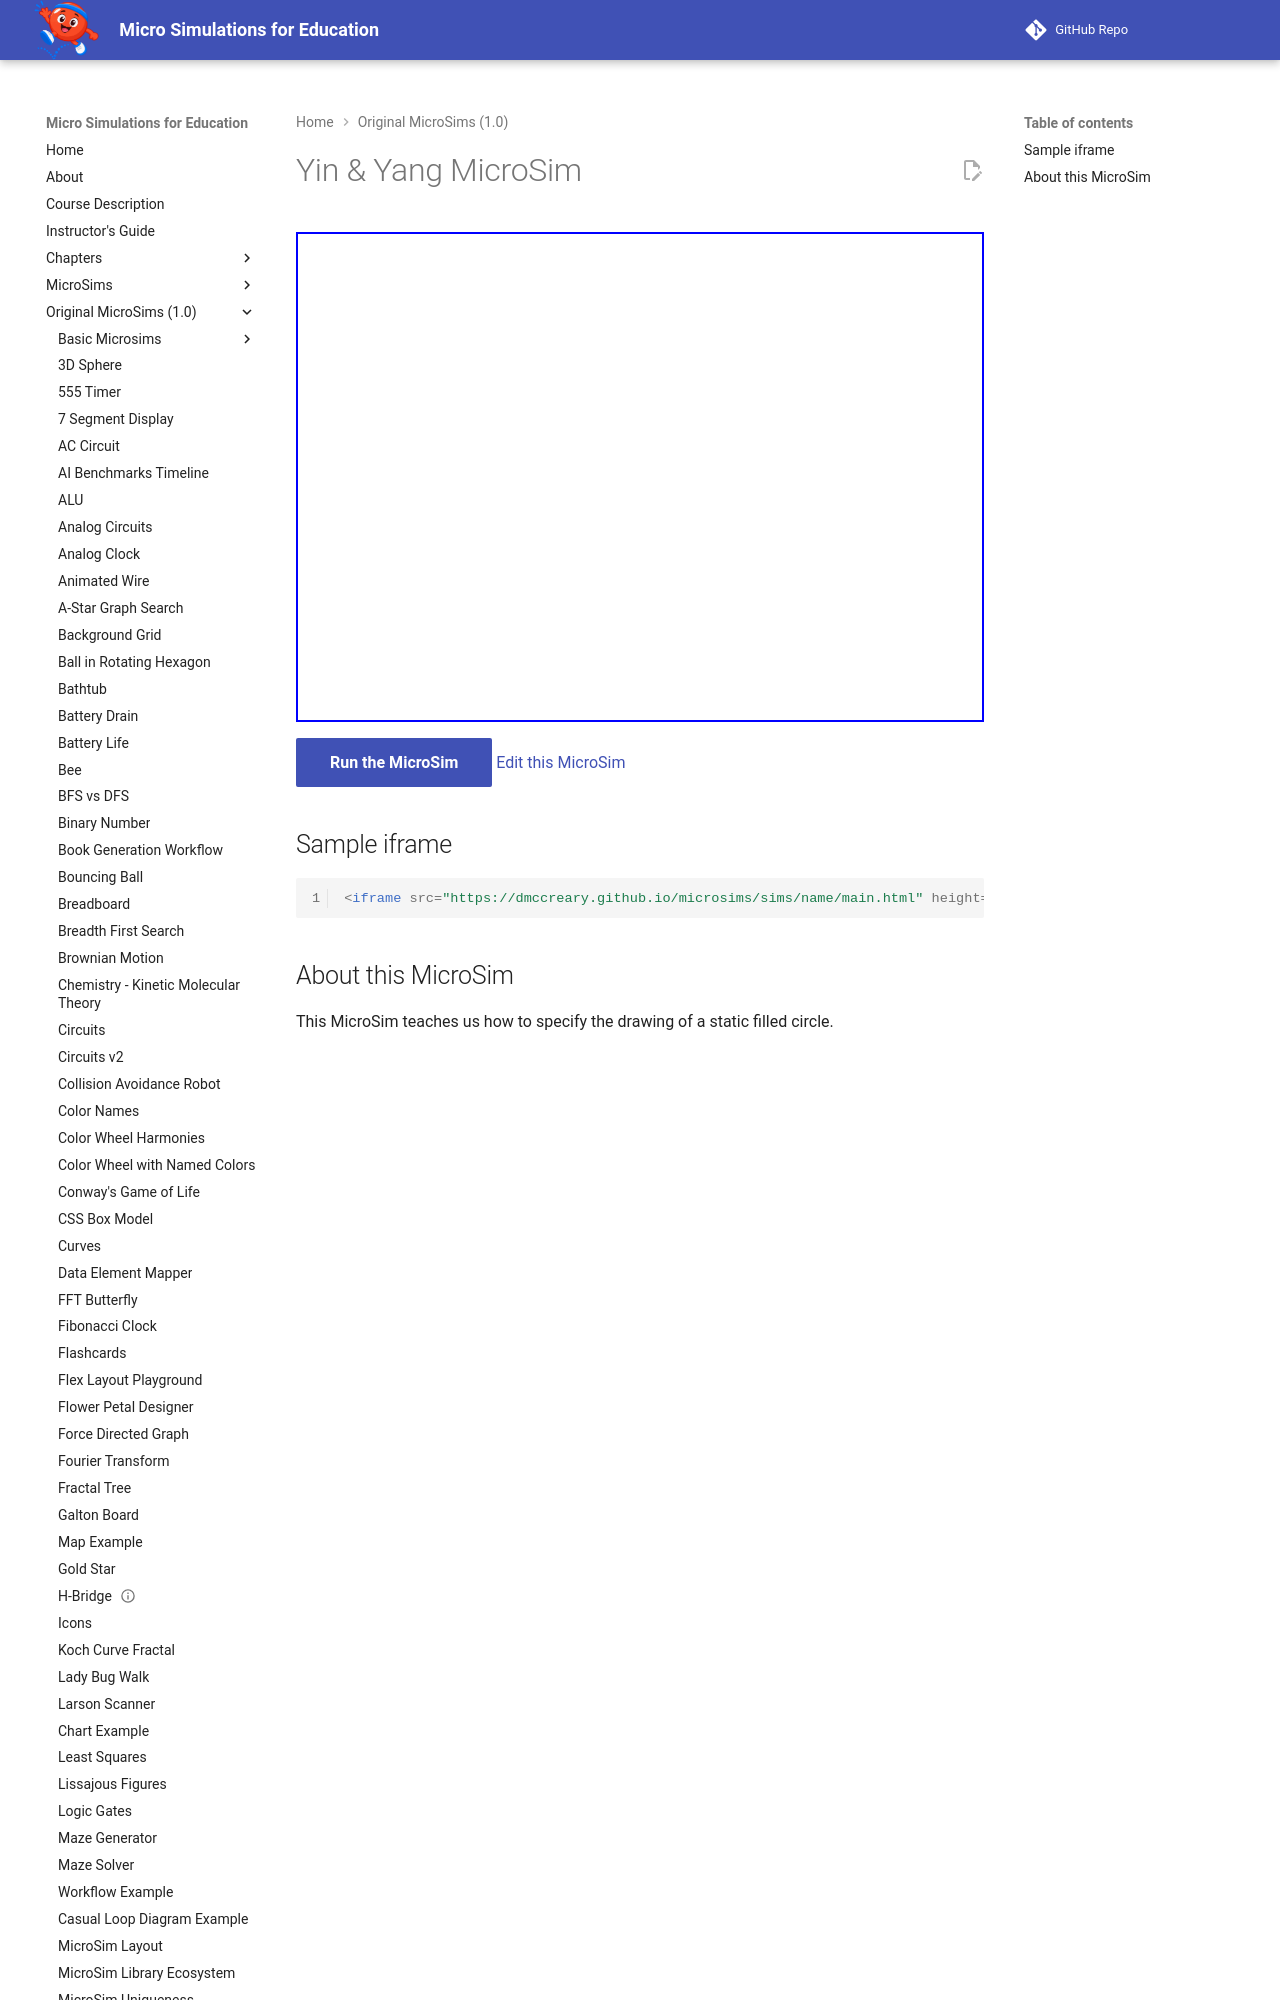

repository: dmccreary/microsims · page: microsims-old/yin-yang/index.html · generator: mkdocs

---
title: Yin & Yang MicroSim
description: This MicroSim teaches us how to specify the drawing of a static filled circle.
quality_score: 67
social:
   cards: false
---
# Yin & Yang MicroSim

<iframe src="main.html" height="490px" scrolling="no"></iframe>

<!--
![Image Name](./image.png){ width="400" }
-->
